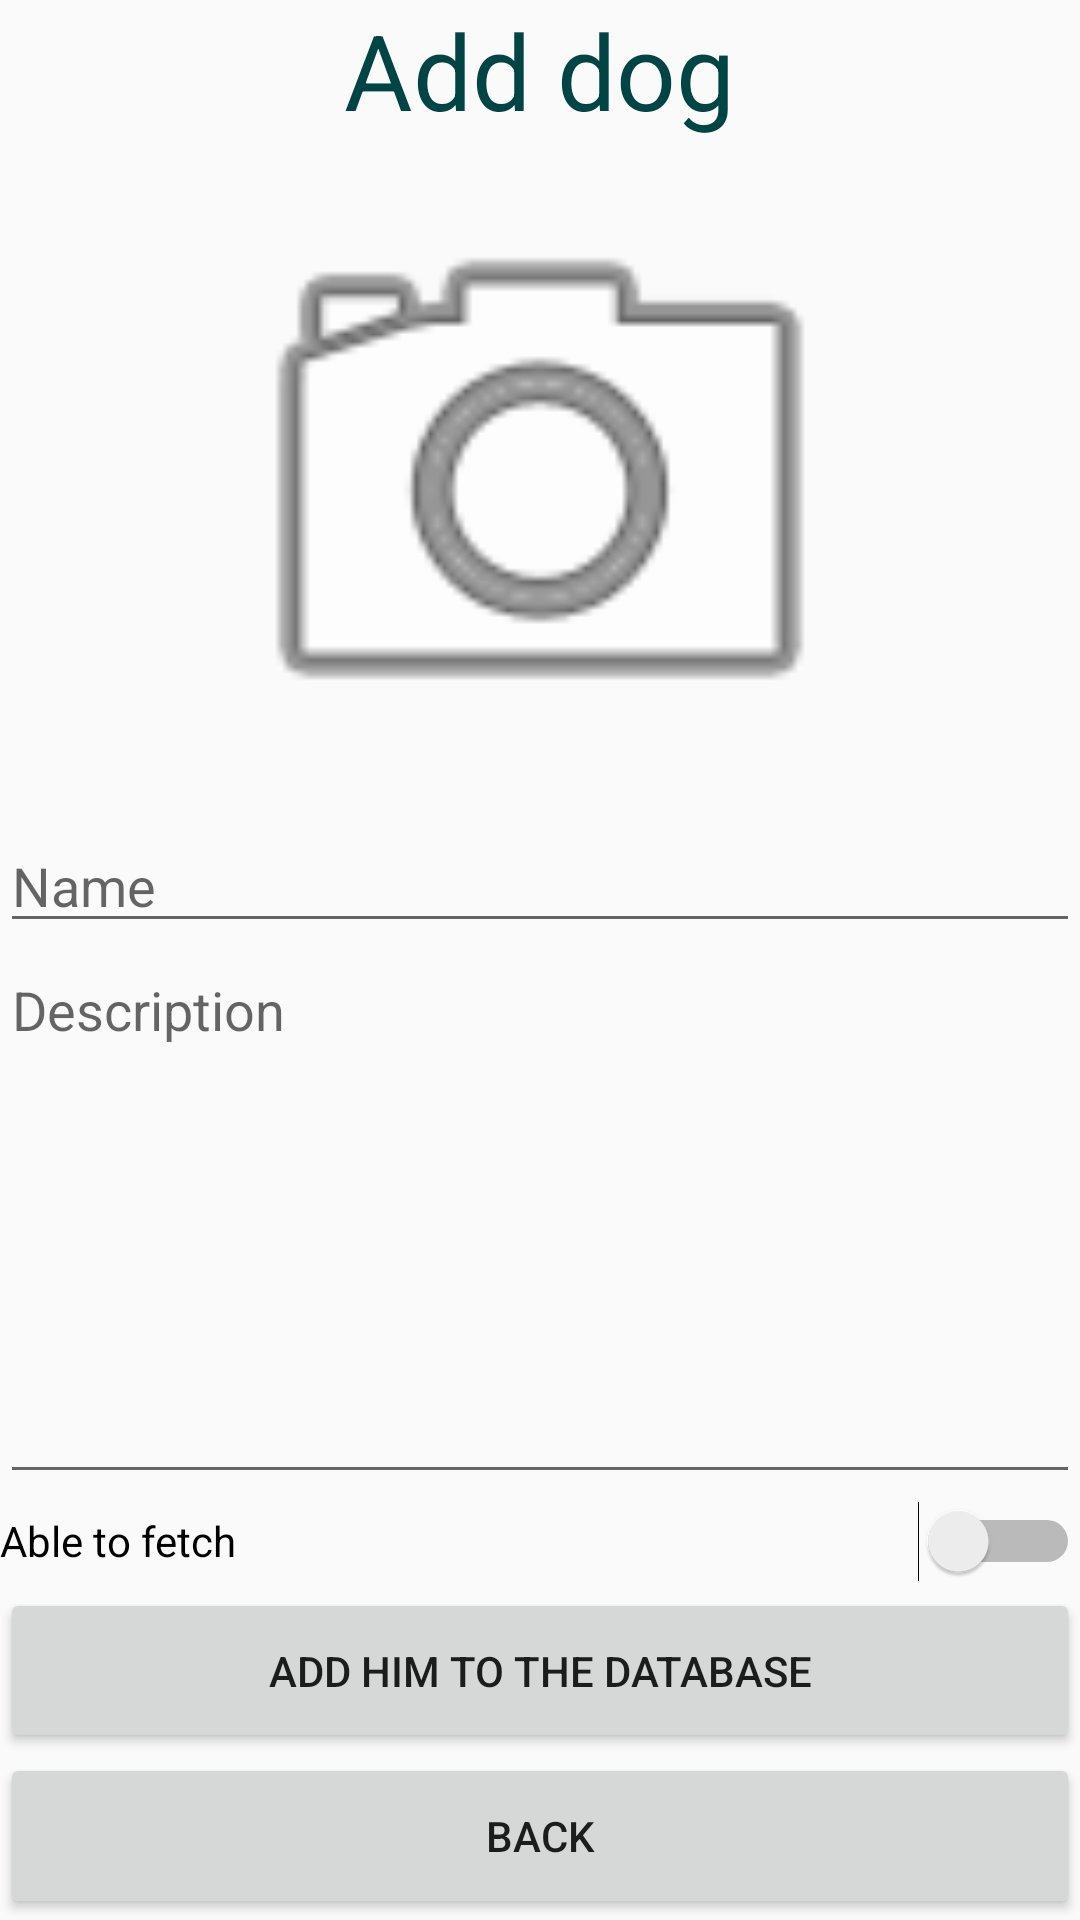

Produce the Android XML layout that renders to this screen, including the resource entries it uses.
<!-- AndroidManifest.xml: activity theme AppTheme -->
<!-- res/layout/activity_add_dog.xml -->
<?xml version="1.0" encoding="utf-8"?>
<LinearLayout
        xmlns:android="http://schemas.android.com/apk/res/android"
        xmlns:tools="http://schemas.android.com/tools"
        xmlns:app="http://schemas.android.com/apk/res-auto"
        android:layout_width="match_parent"
        android:layout_height="match_parent"
        tools:context=".AddDogActivity" android:orientation="vertical">

    <TextView
            android:text="@string/addDogTitle"
            android:layout_width="wrap_content"
            android:theme="@style/AppTheme.Title"
            android:layout_height="wrap_content" android:id="@+id/textView2"
            android:layout_gravity="center"
    />
    <ImageView
            android:layout_width="match_parent"
            android:layout_height="169dp" app:srcCompat="@android:drawable/ic_menu_camera"
            android:id="@+id/dogPhoto" android:layout_weight="0.4"/>
    <EditText
            android:layout_width="match_parent"
            android:layout_height="wrap_content"
            android:inputType="textPersonName"
            android:ems="10"
            android:id="@+id/nameEditText" android:hint="@string/dogNameHint"/>
    <EditText
            android:layout_width="match_parent"
            android:layout_height="155dp"
            android:inputType="textMultiLine"
            android:gravity="start|top"
            android:ems="10"
            android:id="@+id/descriptionEditText" android:layout_weight="0.2" android:hint="@string/dogDescriptionHint"/>
    <Switch
            android:text="@string/fetchSwitchText"
            android:layout_width="match_parent"
            android:layout_height="wrap_content" android:id="@+id/fetchSwitch" android:layout_weight="0.03"/>
    <Button
            android:text="@string/addDogButtonText"
            android:layout_width="match_parent"
            android:layout_height="wrap_content" android:id="@+id/addToDatabaseButton" android:layout_weight="0.05"/>
    <Button
            android:text="@string/back"
            android:layout_width="match_parent"
            android:layout_height="wrap_content" android:id="@+id/backButton" android:layout_weight="0.05"/>
</LinearLayout>
<!-- resources referenced by this layout -->
<resources>
  <string name="addDogButtonText">Add him to the database</string>
  <string name="addDogTitle">Add dog</string>
  <string name="back">Back</string>
  <string name="dogDescriptionHint">Description</string>
  <string name="dogNameHint">Name</string>
  <string name="fetchSwitchText">Able to fetch</string>
  <style name="AppTheme.Title">
          <item name="android:textSize">35sp</item>
          <item name="android:textColor">@color/titleColor</item>
      </style>
  <style name="AppTheme" parent="Theme.AppCompat.Light.DarkActionBar">
          <item name="colorPrimary">@color/colorPrimary</item>
          <item name="colorPrimaryDark">@color/colorPrimaryDark</item>
          <item name="colorAccent">@color/colorAccent</item>
      </style>
  <color name="titleColor">#004444</color>
  <color name="colorPrimary">#008577</color>
  <color name="colorPrimaryDark">#00574B</color>
  <color name="colorAccent">#D81B60</color>
</resources>
